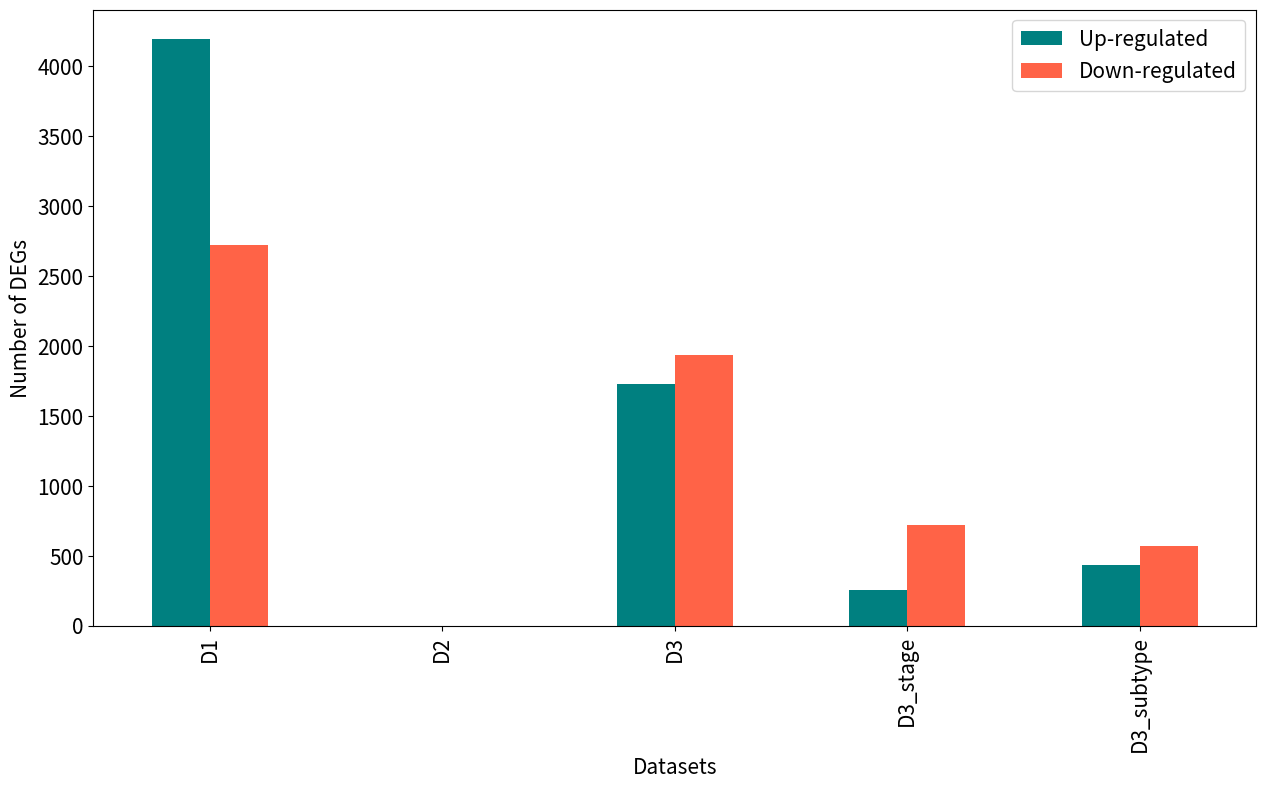

Here is the Python script that generated this plot:
d1_up = 4194 #5039
d1_down = 2723 #3541

d3_up = 1731
d3_down = 1936

d3_stage_up = 258
d3_stage_down = 717

d3_subtype_up = 432
d3_subtype_down = 571

import pandas as pd
from matplotlib import pyplot as plt
plt.rcParams.update({'font.size': 15})

plotdata = pd.DataFrame({

    "Up-regulated":[4194,0,1731,258,432],

    "Down-regulated":[2723,0,1936,717,571]},

    index=["D1", "D2", "D3", "D3_stage", "D3_subtype"])

plotdata.plot(kind="bar",figsize=(15, 8), color=['teal', 'tomato'])

#plt.title("Number of DEGs per dataset")

#plt.grid()

plt.xlabel("Datasets")

plt.ylabel("Number of DEGs")
